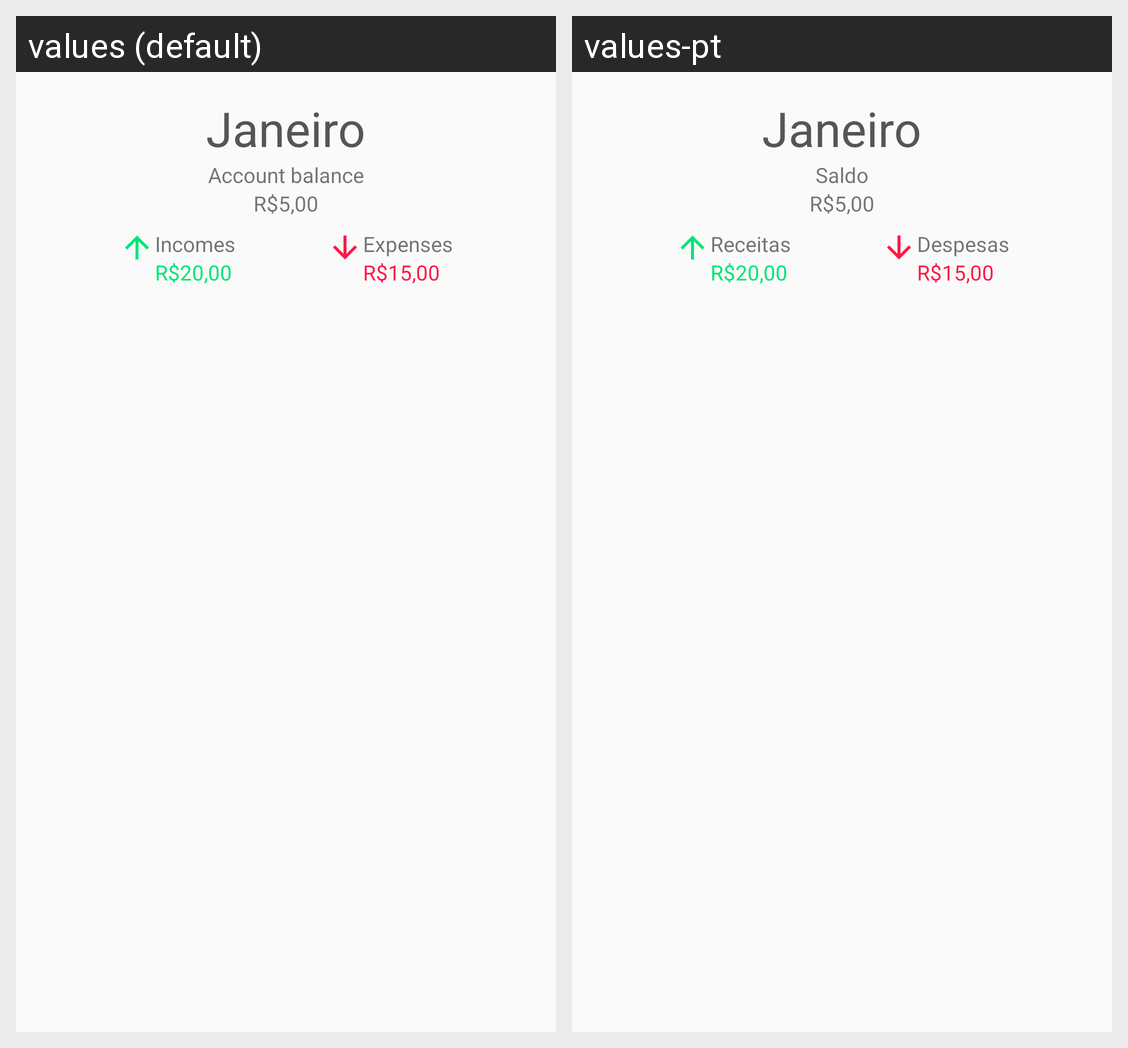

Translations of the strings shown on this Android screen, per locale in the grid:
Android screen res/layout/month_recycler_view_row.xml rendered under 2 locales, left to right: values (default), values-pt. Device: Nexus 5 (rendered at 1080×1920; each locale shown at half size, 540×960, under a caption strip naming it); theme AppTheme.
Strings drawn on this screen, with the default value and each locale's value (text and hints the layout hard-codes, and strings that could not be matched under every locale, appear in the picture but are not listed):

lbl_account_balance
  values: Account balance
  values-pt: Saldo

lbl_incomes
  values: Incomes
  values-pt: Receitas

lbl_expense
  values: Expenses
  values-pt: Despesas
